Photos from the image-classification dataset "terbisa-cls-v2" in the GitHub repository nirmalasz/isyara. Its 19 classes are: anda, apa, berhenti, bodoh, cantik, halo, hati hati, lelah, maaf, makan, mau, membaca, nama, sama sama, saya, siapa, sombong, takut, terima kasih.

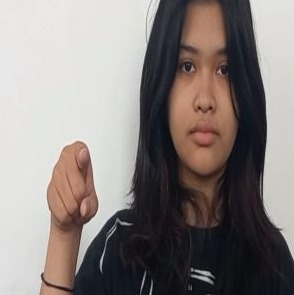
Label: anda

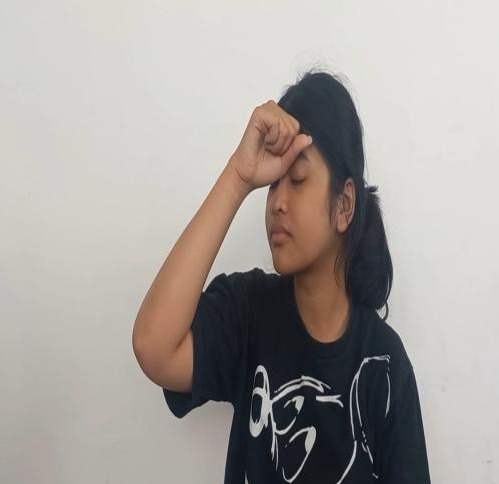
Label: bodoh

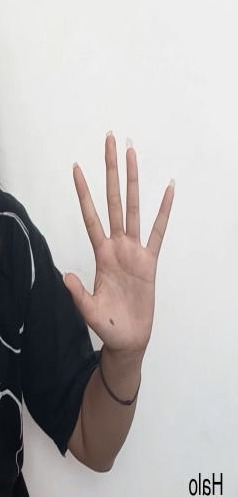
Label: halo

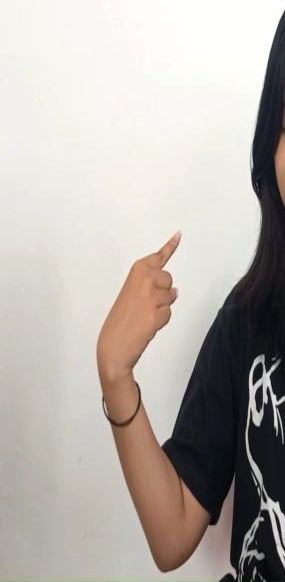
Label: saya

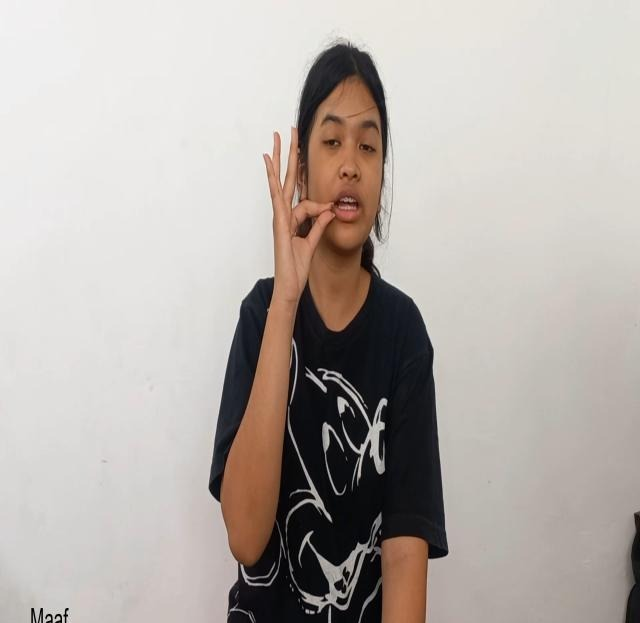
Label: maaf

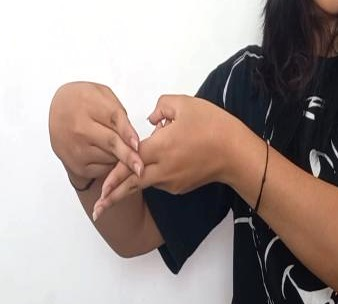
Label: hati hati
